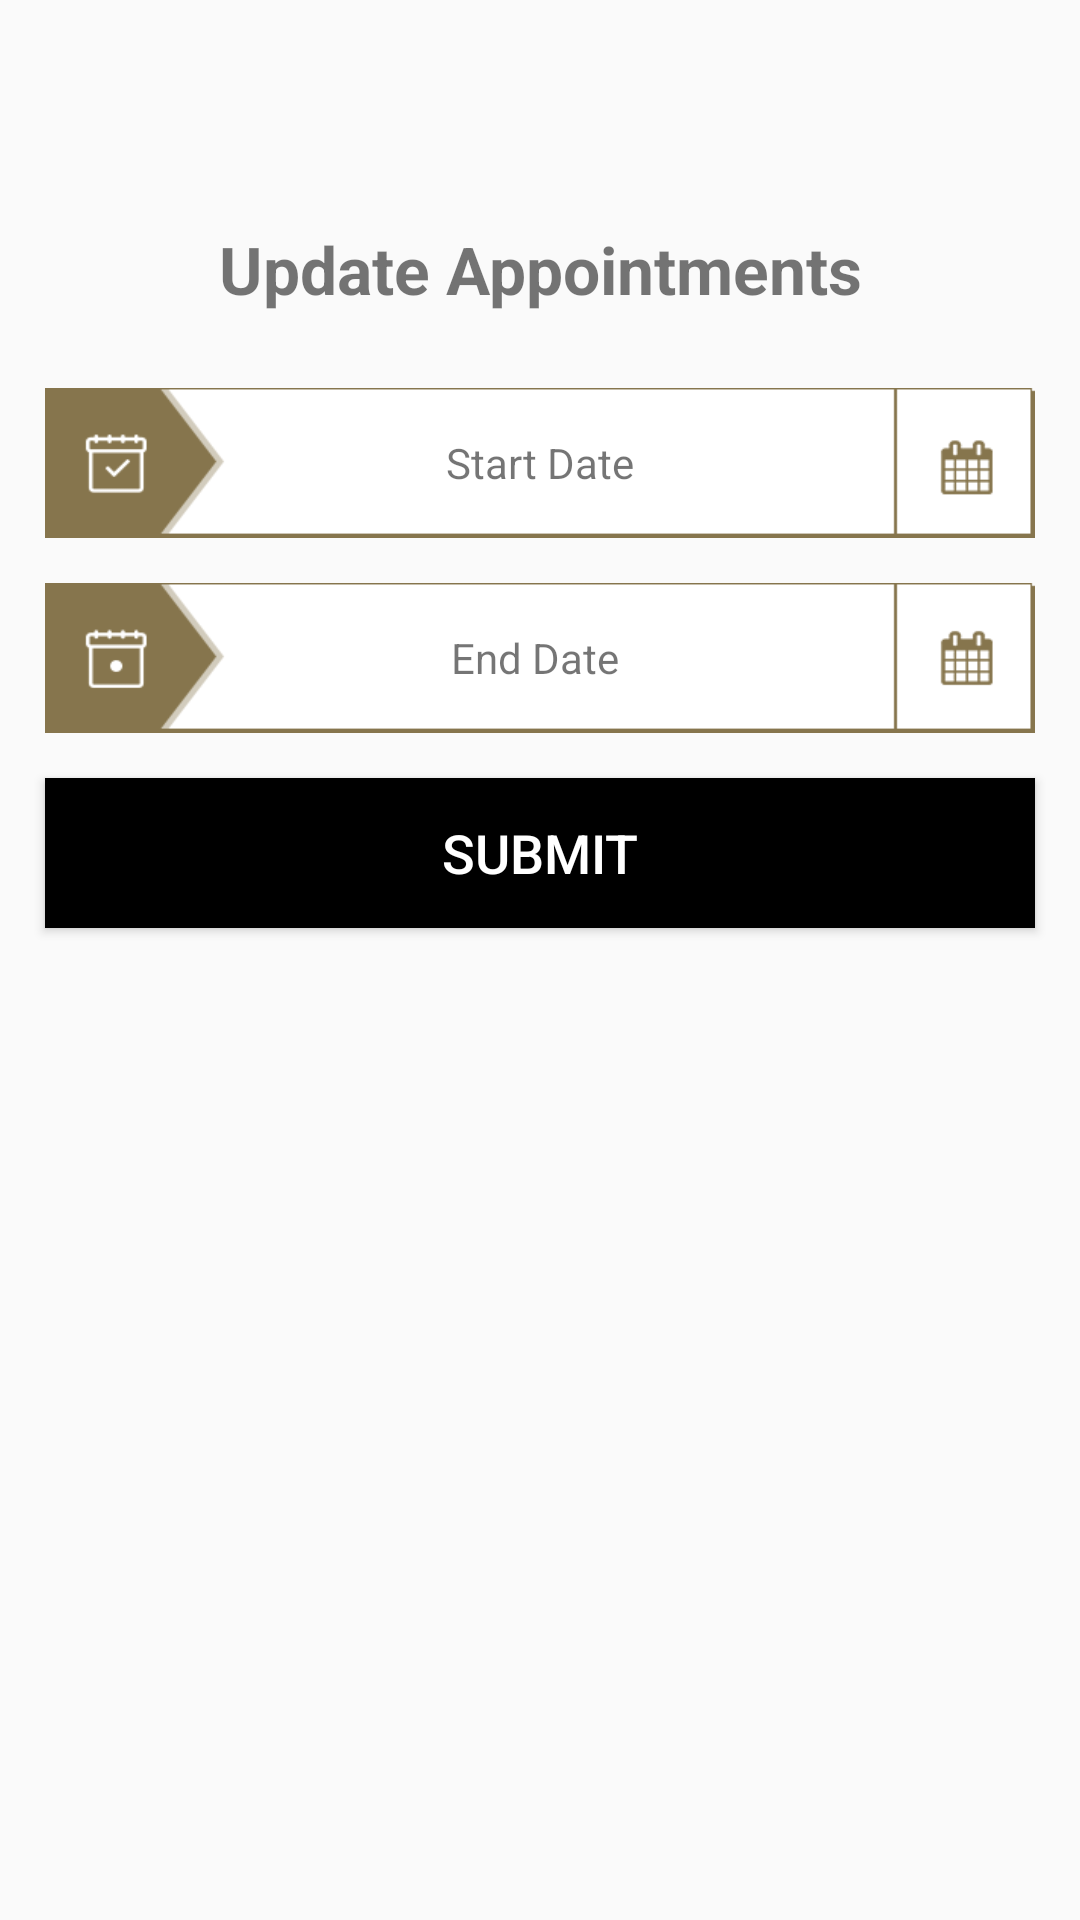

This screen was rendered from an Android layout file. Write that file and the resources it references.
<!-- AndroidManifest.xml: application theme AppTheme -->
<!-- res/layout/update_appointment_dialog_layout.xml -->
<?xml version="1.0" encoding="utf-8"?>

<LinearLayout xmlns:android="http://schemas.android.com/apk/res/android"
    android:orientation="vertical" android:layout_width="match_parent"
    android:layout_height="match_parent"
    android:layout_marginTop="7dp"
    >

    <LinearLayout
        android:layout_width="match_parent"
        android:layout_height="60dp">

    </LinearLayout>

    <TextView
        android:id="@+id/textView2"
        android:layout_width="match_parent"
        android:layout_height="wrap_content"
        android:layout_marginBottom="25dp"
        android:layout_marginTop="15dp"
        android:gravity="center"
        android:text="Update Appointments"
        android:textSize="22sp"
        android:textStyle="bold" />

    <TextView
        android:layout_width="match_parent"
        android:layout_height="50dp"
        android:id="@+id/app_start_date_txt"
        android:layout_marginBottom="15dp"
        android:layout_marginLeft="15dp"
        android:layout_marginRight="15dp"
        android:background="@drawable/startdate2x"
        android:gravity="center"
        android:text="Start Date" />

    <TextView
        android:id="@+id/app_end_date_txt"
        android:layout_width="match_parent"
        android:layout_height="50dp"
        android:layout_marginBottom="15dp"
        android:layout_marginLeft="15dp"
        android:layout_marginRight="15dp"
        android:background="@drawable/enddate2x"
        android:gravity="center"
        android:text="End Date " />

    <Button
        android:id="@+id/submit_app_btn"
        android:layout_width="match_parent"
        android:layout_height="50dp"
        android:layout_marginBottom="15dp"
        android:layout_marginLeft="15dp"
        android:layout_marginRight="15dp"
        android:text="SUBMIT"
        android:textSize="18sp"
        android:background="@drawable/btn_bg"
        android:textColor="@color/colorWhite" />

    <LinearLayout
        android:layout_width="match_parent"
        android:layout_height="100dp">

    </LinearLayout>
</LinearLayout>
<!-- resources referenced by this layout -->
<resources>
  <color name="colorWhite">#ffffff</color>
  <!-- drawable btn_bg (drawable) -->
  <?xml version="1.0" encoding="utf-8"?>
  
  <selector xmlns:android="http://schemas.android.com/apk/res/android">
  
  
      <item android:state_focused="true" android:state_pressed="false" android:drawable="@color/colorWhite" />
      <item android:state_focused="true" android:state_pressed="true" android:drawable="@color/colorWhite" />
      <item android:state_focused="false" android:state_pressed="true" android:drawable="@color/light_black"/>
      <item android:drawable="@color/colorBlack" />
  
  
  </selector>
  <!-- drawable enddate2x: png bitmap (drawable, 5595 bytes) -->
  <!-- drawable startdate2x: png bitmap (drawable, 5738 bytes) -->
  <style name="AppTheme" parent="Theme.AppCompat.Light.NoActionBar">
          
          <item name="colorPrimary">@color/colorPrimary</item>
          <item name="colorPrimaryDark">@color/colorPrimaryDark</item>
          <item name="colorAccent">@color/colorAccent</item>
  
          <item name="android:scrollbarThumbVertical">@drawable/scroll_bar2x</item>
          <item name="android:fastScrollThumbDrawable">@drawable/scroll_bar2x</item>
          <item name="android:fastScrollTrackDrawable">@drawable/scroll_bar2x</item>
      </style>
  <color name="light_black">#999999</color>
  <color name="colorBlack">#000000</color>
  <color name="colorPrimary">#3F51B5</color>
  <color name="colorPrimaryDark">#FFEBCD</color>
  <color name="colorAccent">#FF4081</color>
  <!-- drawable scroll_bar2x: png bitmap (drawable, 1074 bytes) -->
</resources>
